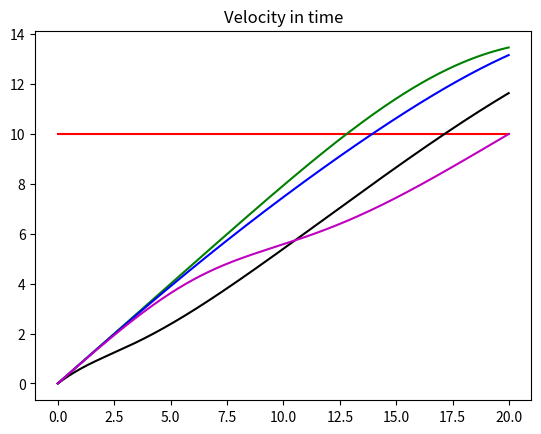
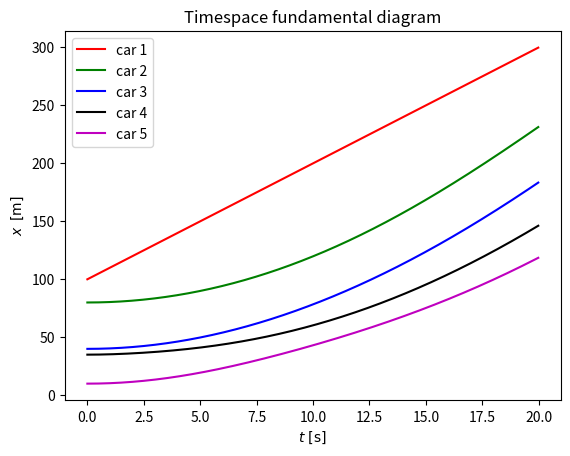

Write the Python code that produced these figures, in order.
import pandas as pd
import numpy as np 
import math as math
from matplotlib import pyplot as plt 



#======================#
#         FUNKCE       #
#======================#

def init_car_data(t, x, v, pocet_vozidel):
# Funkce vytvoří dataframe car_data ...   
    
    car_data = pd.DataFrame({'car_id': 0,
                             't': [[t[0]]],                         
                             'x': [[x[0]]],                         
                             'v': [[v[0]]],
                                 }
                            , index = [0]
                            )
    #prvni zavorka jake auto, druha zavorka jaky cas
    rep = range(len(x)-1)
    for i in rep:
            car_data_n = pd.DataFrame({'car_id': i+1,
                                    't': [[t[i+1]]],                         
                                    'x': [[x[i+1]]],                         
                                    'v': [[v[i+1]]],
                                    }, index = [i+1])
            car_data = pd.concat([car_data,car_data_n])
           
    return car_data        
    
    
def update_positions(car_data, car_idx, F, t_new, delta_t):    
# provede update pozice a rychlosti jednoho vozidla na základě minulé pozice, rychlosti a síly
# uloží napočítané hodnoty do polí v car_data
    
    x_new = car_data.x[car_idx][-1] + delta_t*car_data.v[car_idx][-1]
    v_new = car_data.v[car_idx][-1] + delta_t*F
        
    car_data.at[car_idx,'x'] = car_data.x[car_idx]+[x_new]
    car_data.at[car_idx,'v'] = car_data.v[car_idx]+[v_new]
    car_data.at[car_idx,'t'] = car_data.t[car_idx]+[t_new]

    return car_data


def calculate_force(car_data, car_idx, model, t_safe, d_safe, v_opt, const):
# funkce vypočítá sílu působící na zadané vozidlo dle zadaného modelu    
    
    if model == 'zero_force':
        F = 0
        
    elif model == 'FLM':
        F = (car_data.v[car_idx-1][-2] - car_data.v[car_idx][-1])/t_safe
        
    elif model == 'OVM_hyp':
        dx = car_data.x[car_idx-1][-2] - car_data.x[car_idx][-1]
        v_opt_loc = 0.5*v_opt*(math.tanh(dx-d_safe) + math.tanh(d_safe))
        F = (v_opt_loc - car_data.v[car_idx][-1])/t_safe       

    elif model == 'IDM':
        dx = car_data.x[car_idx-1][-2] - car_data.x[car_idx][-1]
        dv = car_data.v[car_idx-1][-2] - car_data.v[car_idx][-1]
        
        d_star = max(0, d_safe 
                         + car_data.v[car_idx][-1]*t_safe
                         - car_data.v[car_idx][-1]*dv / (2*math.sqrt(const['idm_a']*const['idm_b'])) 
        )
        
        F = const['idm_a']*(1 - math.pow(car_data.v[car_idx][-1]/v_opt, const['idm_delta']) - math.pow(d_star/dx,2))
               
    else: 
        F = np.nan
    
    return F


#======================#
#      PARAMETRY       #
#======================#


t = [0,0,0,0,0]
x = [100,80,40,35,10]
v = [10,0,0,0,0]
d = [0]

#parametry simulace
delta_t = 0.02
t_max = 20
doba = int(t_max/delta_t)
pocet_vozidel = len(x)

t_safe = 2
d_safe = 2
v_opt = 20

const = {'idm_a': 0.8,              # IDM acceleration [m/s2]
         'idm_b': 1.5,              # IDM deceleration [m/s2]
         'idm_delta': 4             # IDM delta [1]
        }




#======================#
#         MODEL        #
#======================#


car_data = init_car_data(t, x, v, pocet_vozidel)


for k in range(1,doba):
    
    t_new = k*delta_t    
    
    F = 0
    car_data = update_positions(car_data, 0, F, t_new, delta_t)  
    
    
    for car_idx in range(pocet_vozidel - 1):

        F = calculate_force(car_data, car_idx+1, 'IDM', t_safe, d_safe, v_opt, const)        # IDM, OVM_hyp, FLM, zero_force
        
        car_data = update_positions(car_data, car_idx+1, F, t_new, delta_t)





# Velocity of cars
plt.figure()
plt.plot(car_data.t[0], car_data.v[0], 'r-', label = 'car 1')
plt.plot(car_data.t[1], car_data.v[1], 'g-', label = 'car 2')
plt.plot(car_data.t[2], car_data.v[2], 'b-', label = 'car 3')
plt.plot(car_data.t[3], car_data.v[3], 'k-', label = 'car 4')
plt.plot(car_data.t[4], car_data.v[4], 'm-', label = 'car 5')
plt.title('Velocity in time')
plt.show()

# Timespace fundamental diagram
plt.figure()
plt.plot(car_data.t[0], car_data.x[0], 'r-', label = 'car 1')
plt.plot(car_data.t[1], car_data.x[1], 'g-', label = 'car 2')
plt.plot(car_data.t[2], car_data.x[2], 'b-', label = 'car 3')
plt.plot(car_data.t[3], car_data.x[3], 'k-', label = 'car 4')
plt.plot(car_data.t[4], car_data.x[4], 'm-', label = 'car 5')
plt.title('Timespace fundamental diagram')
plt.xlabel(r'$t \,\,\mathrm{[s]}$')
plt.ylabel(r'$x \,\,\, \mathrm{[m]}$')
#plt.xlim(0, 10)
#plt.ylim(0, 120)
plt.legend()
plt.show()
